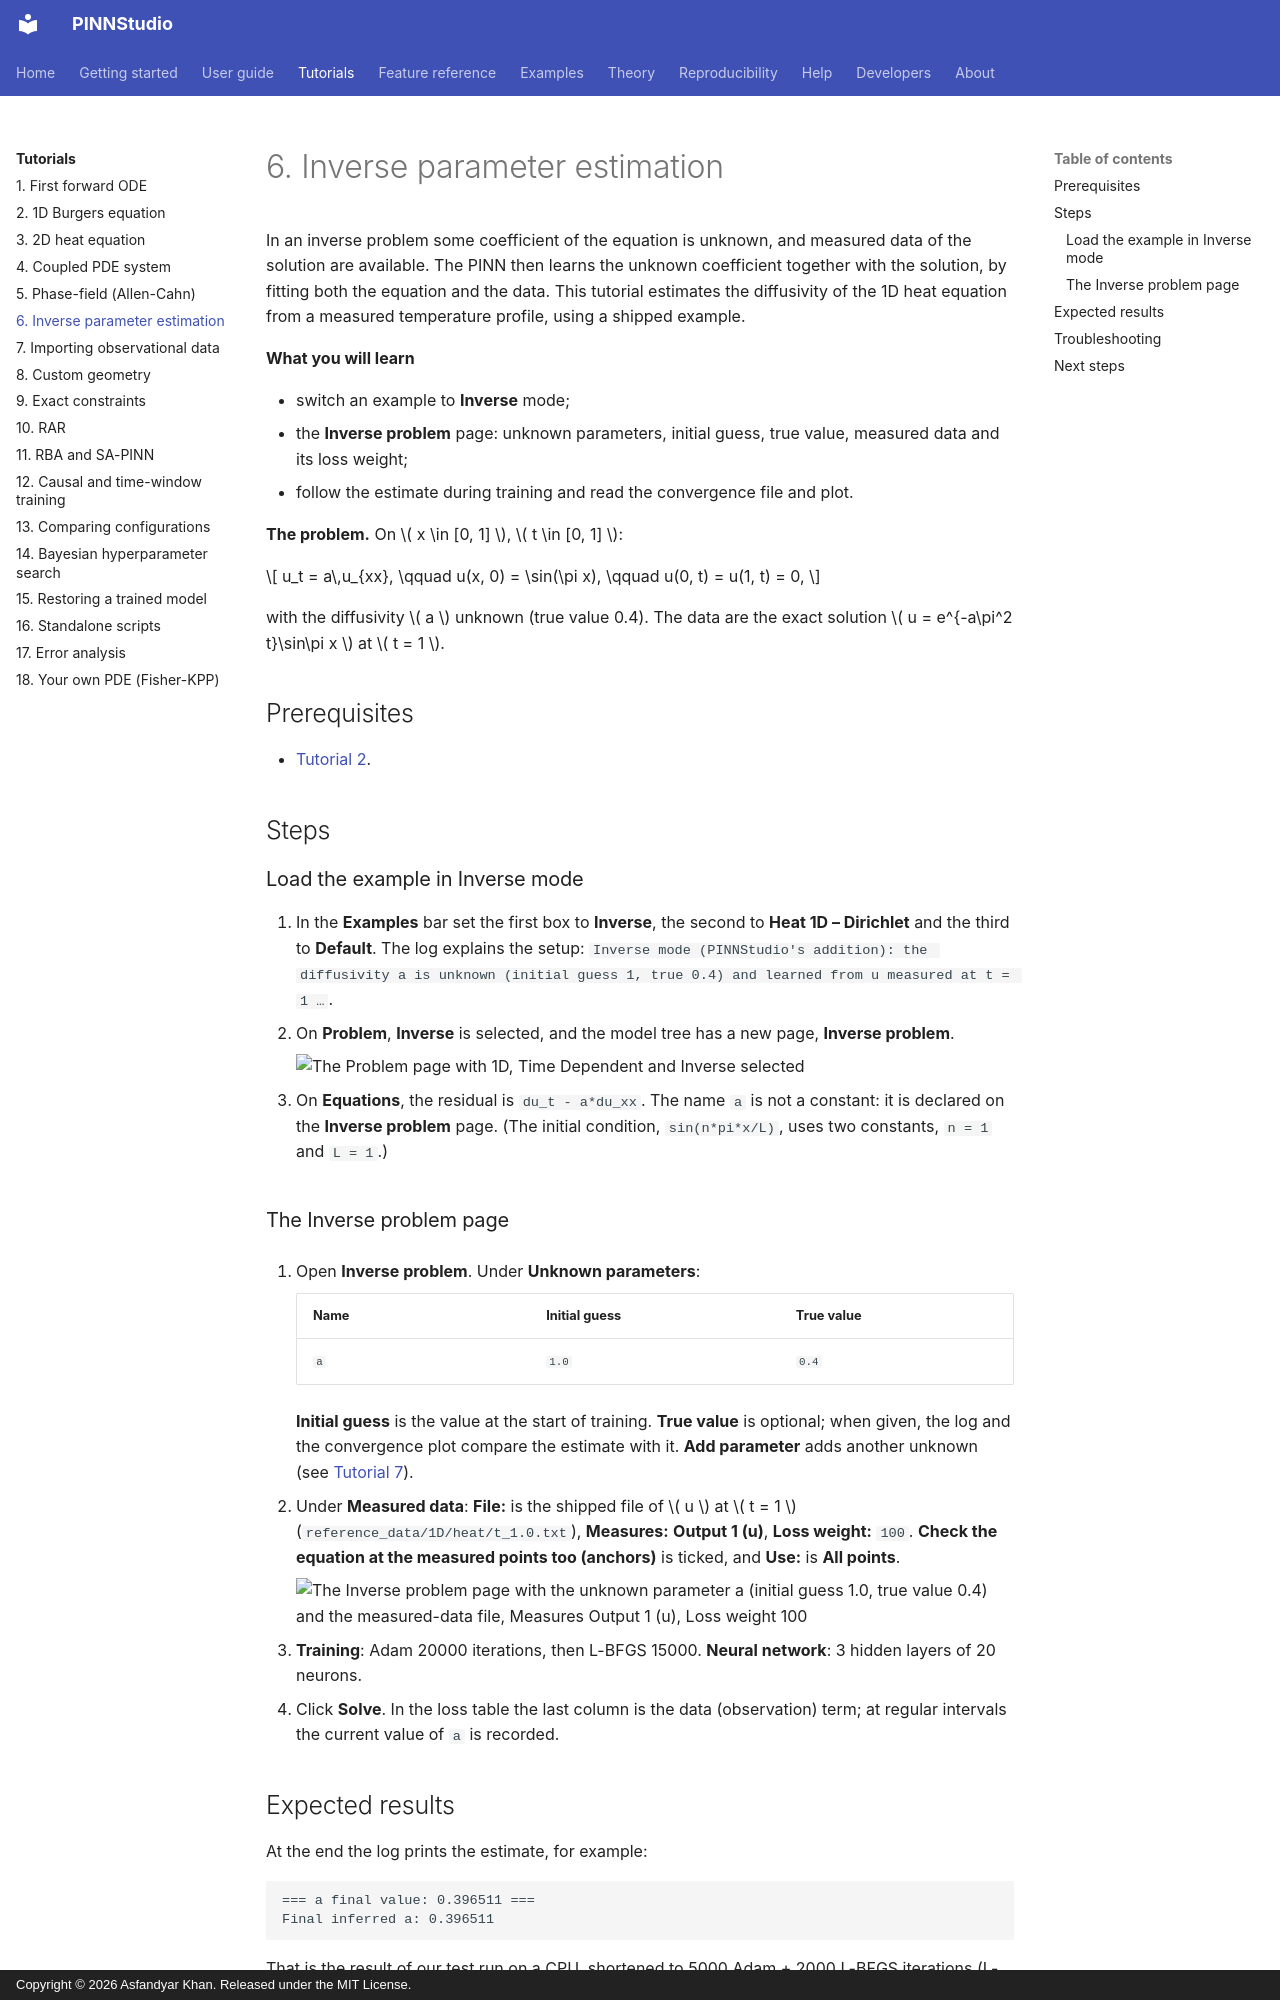

repository: AsfandyarKhan72/PINNStudio · page: tutorials/06-inverse/index.html · generator: mkdocs · copyright: Copyright © 2026 Asfandyar Khan. Released under the MIT License.

# 6. Inverse parameter estimation

In an inverse problem some coefficient of the equation is unknown, and measured data of the solution are available.
The PINN then learns the unknown coefficient together with the solution, by fitting both the equation and the data.
This tutorial estimates the diffusivity of the 1D heat equation from a measured temperature profile, using a shipped
example.

**What you will learn**

- switch an example to **Inverse** mode;
- the **Inverse problem** page: unknown parameters, initial guess, true value, measured data and its loss weight;
- follow the estimate during training and read the convergence file and plot.

**The problem.** On \( x \in [0, 1] \), \( t \in [0, 1] \):

\[
u_t = a\,u_{xx}, \qquad u(x, 0) = \sin(\pi x), \qquad u(0, t) = u(1, t) = 0,
\]

with the diffusivity \( a \) unknown (true value 0.4). The data are the exact solution
\( u = e^{-a\pi^2 t}\sin\pi x \) at \( t = 1 \).

## Prerequisites

- [Tutorial 2](02-burgers.md).

## Steps

### Load the example in Inverse mode

1. In the **Examples** bar set the first box to **Inverse**, the second to **Heat 1D – Dirichlet** and the third to
   **Default**. The log explains the setup:
   `Inverse mode (PINNStudio's addition): the diffusivity a is unknown (initial guess 1, true 0.4) and learned from u measured at t = 1 …`.
2. On **Problem**, **Inverse** is selected, and the model tree has a new page, **Inverse problem**.

    ![The Problem page with 1D, Time Dependent and Inverse selected](../assets/screenshots/tut06_problem.png){ .screenshot loading=lazy }

3. On **Equations**, the residual is `du_t - a*du_xx`. The name `a` is not a constant: it is declared on the
   **Inverse problem** page. (The initial condition, `sin(n*pi*x/L)`, uses two constants, `n = 1` and `L = 1`.)

### The Inverse problem page

4. Open **Inverse problem**. Under **Unknown parameters**:

    | Name | Initial guess | True value |
    |---|---|---|
    | `a` | `1.0` | `0.4` |

    **Initial guess** is the value at the start of training. **True value** is optional; when given, the log and the
    convergence plot compare the estimate with it. **Add parameter** adds another unknown (see [Tutorial 7](07-data.md)).

5. Under **Measured data**: **File:** is the shipped file of \( u \) at \( t = 1 \) (`reference_data/1D/heat/t_1.0.txt`),
   **Measures:** **Output 1 (u)**, **Loss weight:** `100`. **Check the equation at the measured points too (anchors)**
   is ticked, and **Use:** is **All points**.

    ![The Inverse problem page with the unknown parameter a (initial guess 1.0, true value 0.4) and the measured-data file, Measures Output 1 (u), Loss weight 100](../assets/screenshots/tut06_inverse.png){ .screenshot loading=lazy }

6. **Training**: Adam 20000 iterations, then L-BFGS 15000. **Neural network**: 3 hidden layers of 20 neurons.
7. Click **Solve**. In the loss table the last column is the data (observation) term; at regular intervals the current
   value of `a` is recorded.
